Run: headless pygame with SDL's dummy video driver; simulated clock (each Clock.tick advances the game by its frame time, no real sleeping); random seed 0; keys injected as events and as key.get_pressed() state; no mouse input.
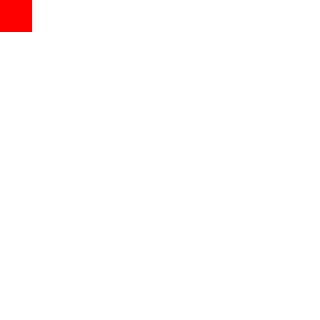
Frame 1 of 4 · flips 1–60 · no input
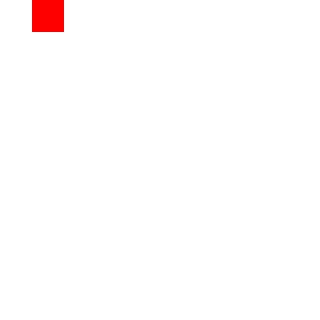
Frame 2 of 4 · flips 61–180 · tapped SPACE, RETURN · held RIGHT (→), D
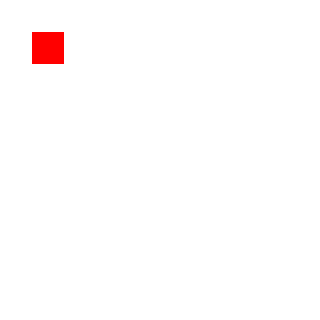
Frame 3 of 4 · flips 181–300 · held DOWN (↓), S
Frame 4 of 4 · flips 301–420 · held LEFT (←), A, UP (↑), W · screen same as frame 1, image omitted

The pygame program that drew these frames:

""" Project Adventure Functions Module

This module calls upon gamefunctions.py and runs each and every function multiple times.

Author: Jake Gascon
Date: 12/8/2024
Assignment: Project Adventure Functions - Assignment 12"""

import pygame

# Initialize Pygame
pygame.init()

# Constants
SCREEN_WIDTH = 320
SCREEN_HEIGHT = 320
GRID_SIZE = 32
GRID_ROWS = 10
GRID_COLS = 10

# Colors
WHITE = (255, 255, 255)
RED = (255, 0, 0)

# Set up the screen
screen = pygame.display.set_mode((SCREEN_WIDTH, SCREEN_HEIGHT))
pygame.display.set_caption("Game Graphics")

# Initial position of the square
square = pygame.Rect(0, 0, GRID_SIZE, GRID_SIZE)

# Game loop
running = True
while running:
    # Handle events
    for event in pygame.event.get():
        if event.type == pygame.QUIT:
            running = False
        elif event.type == pygame.KEYDOWN:
            if event.key == pygame.K_DOWN and square.y + GRID_SIZE < SCREEN_HEIGHT:
                square.y += GRID_SIZE
            elif event.key == pygame.K_UP and square.y - GRID_SIZE >= 0:
                square.y -= GRID_SIZE
            elif event.key == pygame.K_RIGHT and square.x + GRID_SIZE < SCREEN_WIDTH:
                square.x += GRID_SIZE
            elif event.key == pygame.K_LEFT and square.x - GRID_SIZE >= 0:
                square.x -= GRID_SIZE
            elif event.key == pygame.K_q:  # Quit when 'q' is pressed
                running = False

    # Draw everything
    screen.fill(WHITE)  # Clear screen
    pygame.draw.rect(screen, RED, square)  # Draw the square

    # Update the display
    pygame.display.flip()

# Quit Pygame
pygame.quit()
